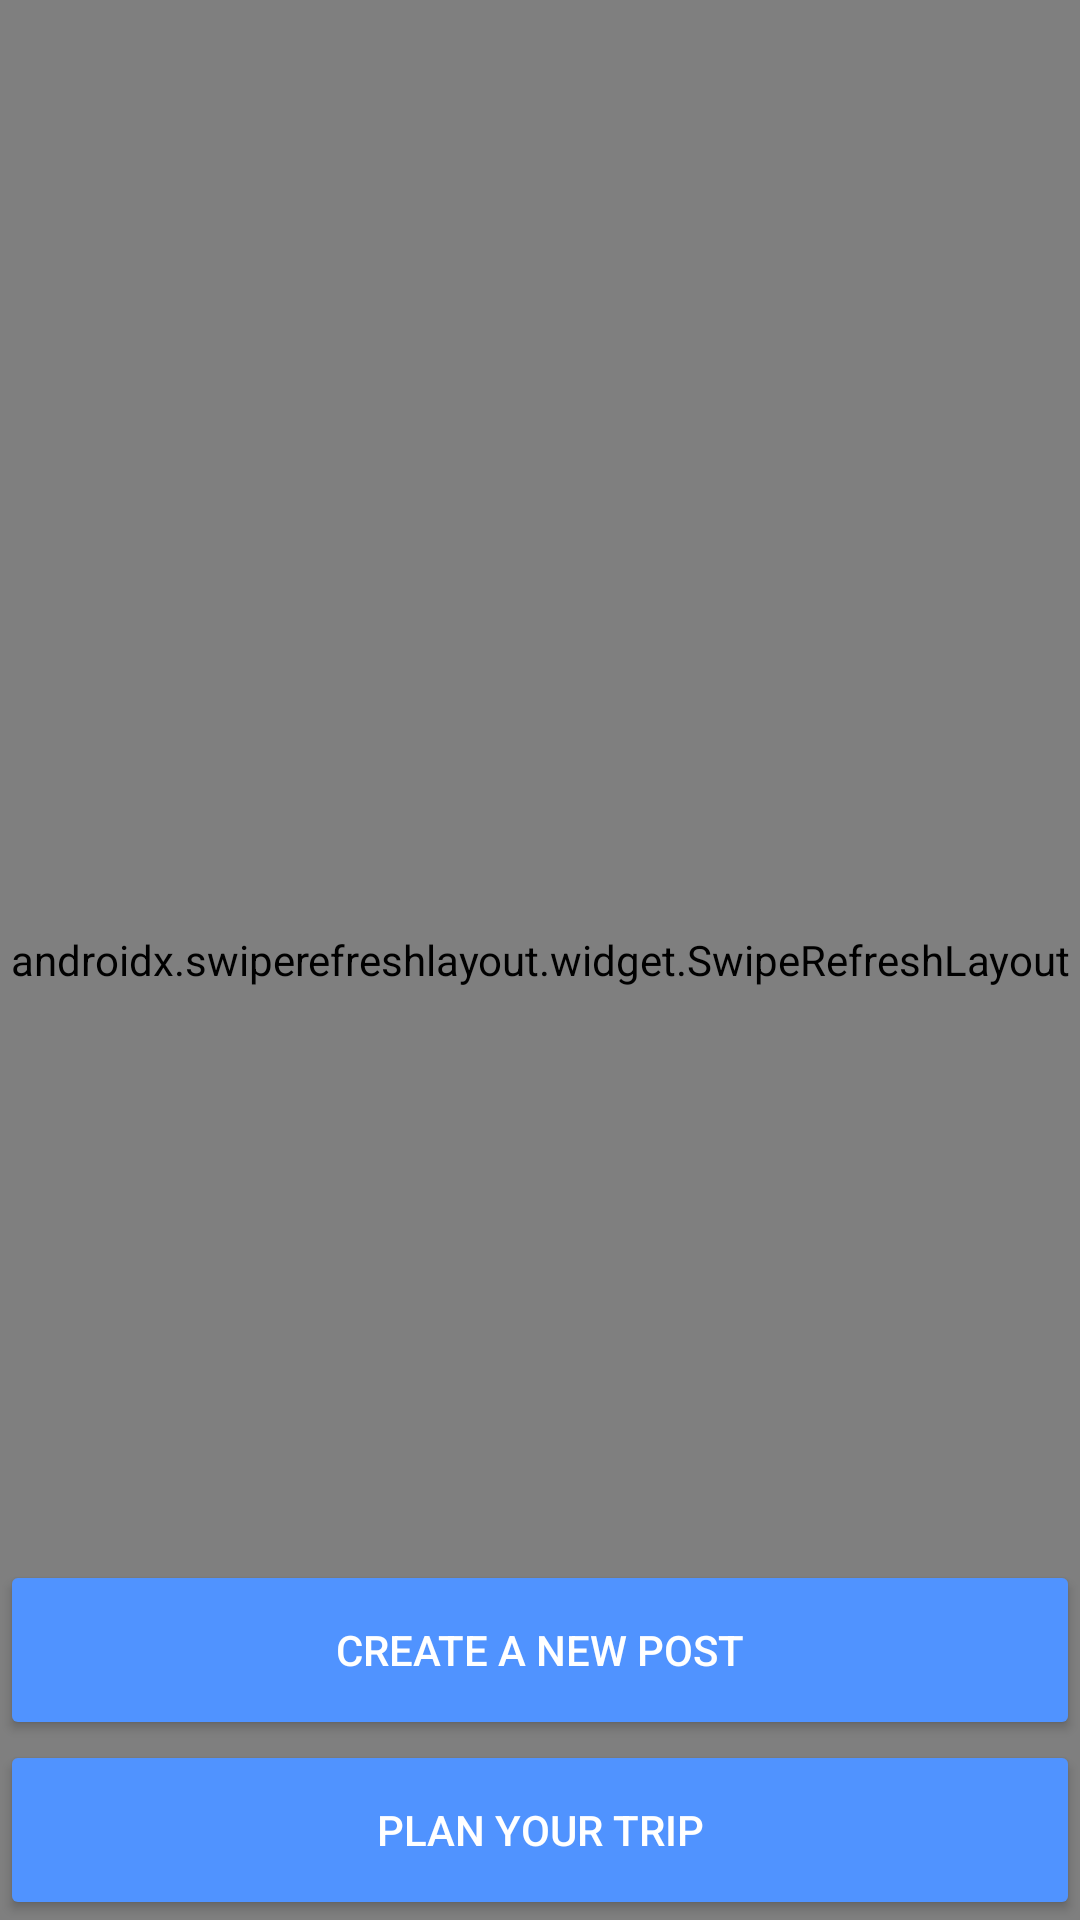

Reconstruct the res/layout file that produces this screen, plus the resources it refers to.
<!-- AndroidManifest.xml: application theme AppTheme -->
<!-- res/layout/fragment_home.xml -->
<?xml version="1.0" encoding="utf-8"?>
<FrameLayout
    android:id="@+id/fragment"
    xmlns:android="http://schemas.android.com/apk/res/android"
    xmlns:tools="http://schemas.android.com/tools"
    android:layout_width="match_parent"
    android:layout_height="match_parent"
    android:background="?colorPrimaryDark">

    <androidx.swiperefreshlayout.widget.SwipeRefreshLayout
        android:id="@+id/refreshLayout"
        android:layout_width="match_parent"
        android:layout_height="match_parent">

        <FrameLayout
            android:id="@+id/home_container"
            android:layout_width="match_parent"
            android:layout_height="wrap_content">

            <androidx.recyclerview.widget.RecyclerView
                android:id="@+id/posts_recyclerview"
                android:layout_width="match_parent"
                android:layout_height="match_parent"
                />

            <LinearLayout
                android:id="@+id/default_item"
                android:visibility="gone"
                android:layout_gravity="center"
                android:orientation="vertical"
                android:gravity="center"
                android:layout_width="match_parent"
                android:layout_height="wrap_content"
                >

                <ImageView
                    android:layout_marginBottom="5dp"
                    android:src="@drawable/ic_photo_camera_black_24dp"
                    android:layout_width="100dp"
                    android:layout_height="100dp" />

                <TextView
                    android:id="@+id/default_title"
                    fontPath="fonts/GoogleSans_Bold.ttf"
                    android:textSize="19sp"
                    android:gravity="center"
                    android:textColor="?android:textColorPrimary"
                    android:text="No posts yet"
                    android:layout_width="wrap_content"
                    android:layout_height="wrap_content"
                    tools:ignore="MissingPrefix" />

                <TextView
                    android:id="@+id/default_text"
                    android:gravity="center"
                    android:text="Add some friends to see their posts here"
                    android:layout_marginStart="10dp"
                    android:layout_marginEnd="10dp"
                    android:layout_width="wrap_content"
                    android:layout_height="wrap_content"
                    />

            </LinearLayout>

        </FrameLayout>

    </androidx.swiperefreshlayout.widget.SwipeRefreshLayout>

    <Button
        android:id="@+id/create_post"
        android:layout_width="match_parent"
        android:layout_height="60dp"
        android:text="Create a new post"
        android:textColor="@color/white"
        android:backgroundTint="@color/colorAccentt"
        android:layout_gravity="bottom"
        android:layout_marginBottom="60dp"/>

    <Button
        android:id="@+id/find_friends"
        android:layout_width="match_parent"
        android:layout_height="60dp"
        android:text="Plan your trip"
        android:textColor="@color/white"
        android:backgroundTint="@color/colorAccentt"
        android:layout_gravity="bottom" />

</FrameLayout>
<!-- resources referenced by this layout -->
<resources>
  <color name="colorAccentt">#5093FF</color>
  <color name="white">#FFF</color>
  <style name="AppTheme" parent="Theme.MaterialComponents.Light.NoActionBar">
          <item name="colorPrimary">@color/colorPrimaryDarkk</item>
          <item name="colorPrimaryDark">@color/colorPrimaryDarkk</item>
          <item name="colorAccent">@color/colorAccentt</item>
          <item name="actionBarPopupTheme">@style/AppTheme.PopupOverlay</item>
      </style>
  <color name="colorPrimaryDarkk">#FFFFFF</color>
  <style name="AppTheme.PopupOverlay" parent="ThemeOverlay.MaterialComponents.Light" />
</resources>
